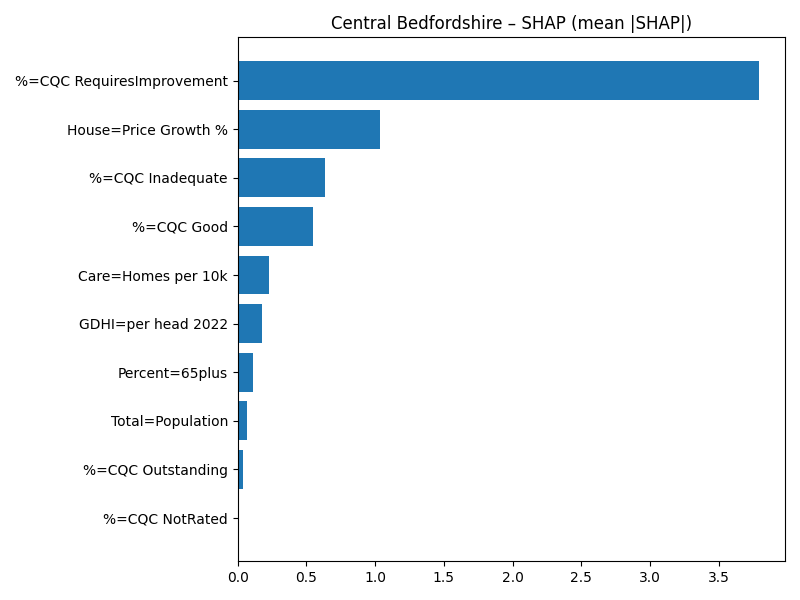

The table this chart was drawn from, first rows:
Term, MeanAbsSHAP, MeanSignedSHAP
%=CQC RequiresImprovement, 3.792, 3.792
House=Price Growth %, 1.038, -1.038
%=CQC Inadequate, 0.6323, 0.6323
%=CQC Good, 0.5453, 0.5453
Care=Homes per 10k, 0.2308, -0.2308
GDHI=per head 2022, 0.1786, 0.1786
Percent=65plus, 0.1135, -0.1135
Total=Population, 0.06937, -0.06937
%=CQC Outstanding, 0.03753, 0.03753
%=CQC NotRated, 0.0, 0.0
